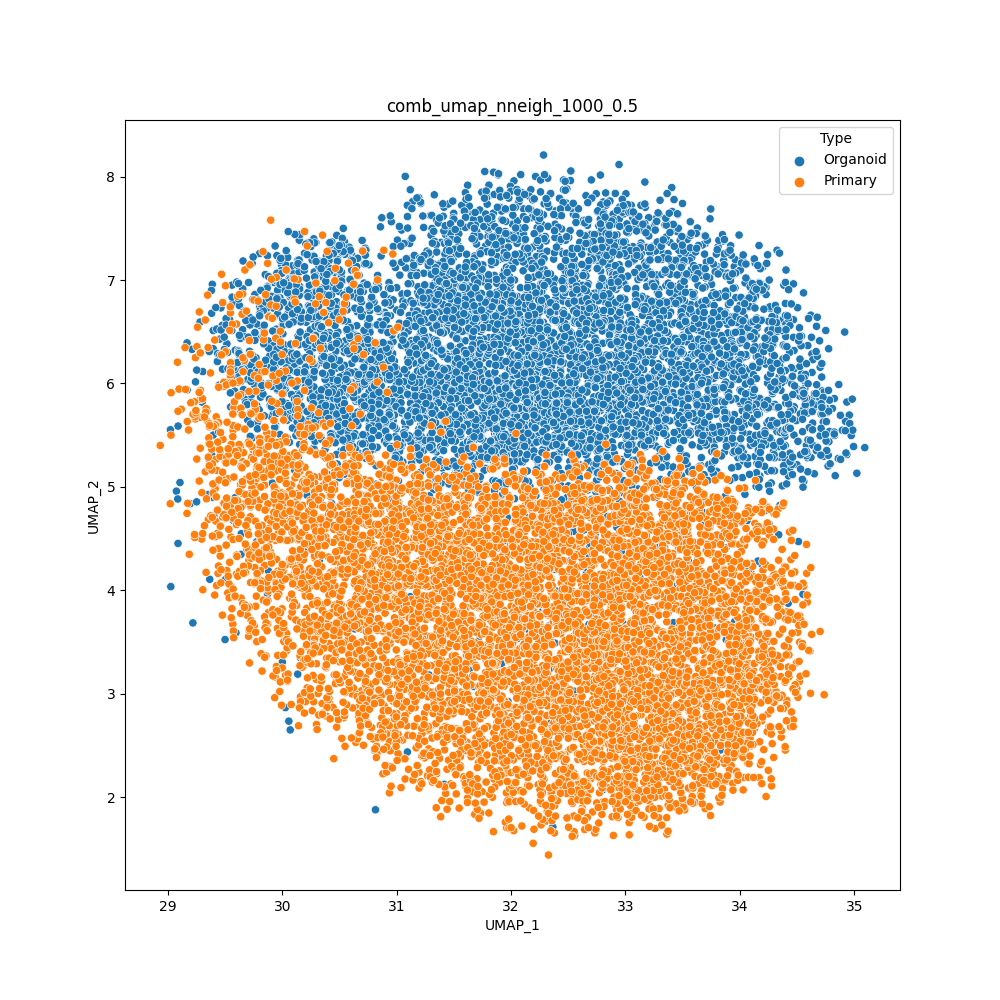

Source data for this figure (header and first rows):
cell	UMAP_1	UMAP_2	Type
H1SWeek3_AAACCTGAGACAAAGG	30.11	5.159	Organoid
H1SWeek3_AAACCTGAGCACACAG	30.16	3.35	Organoid
H1SWeek3_AAACCTGAGGATGGAA	34.56	6.876	Organoid
H1SWeek3_AAACCTGCAATTGCTG	31.19	7.798	Organoid
H1SWeek3_AAACCTGCAGCGTAAG	34.78	5.537	Organoid
H1SWeek3_AAACCTGCATTACGAC	29.11	5.042	Organoid
H1SWeek3_AAACCTGGTCCCGACA	31.12	7.388	Organoid
H1SWeek3_AAACCTGGTCCGACGT	31.09	7.614	Organoid
H1SWeek3_AAACCTGGTGGCTCCA	34.02	4.658	Organoid
H1SWeek3_AAACCTGGTGGTGTAG	31.04	7.484	Organoid
H1SWeek3_AAACCTGTCGGTCTAA	30.03	2.866	Organoid
H1SWeek3_AAACCTGTCTAACGGT	31.64	7.636	Organoid
H1SWeek3_AAACCTGTCTCCAGGG	29.07	4.959	Organoid
H1SWeek3_AAACGGGAGCCCGAAA	31.81	7.918	Organoid
H1SWeek3_AAACGGGAGTAGTGCG	31.38	7.602	Organoid
H1SWeek3_AAACGGGCACCAGGCT	31.32	5.171	Organoid
H1SWeek3_AAACGGGCAGTTCCCT	30.06	2.735	Organoid
H1SWeek3_AAACGGGCATCACAAC	34.47	5.775	Organoid
H1SWeek3_AAACGGGCATGCCCGA	31.74	7.849	Organoid
H1SWeek3_AAACGGGGTACATCCA	34.83	5.855	Organoid
H1SWeek3_AAACGGGGTACCGAGA	32.81	4.567	Organoid
H1SWeek3_AAACGGGGTCTAAAGA	34.59	5.283	Organoid
H1SWeek3_AAACGGGTCATATCGG	34.62	5.285	Organoid
H1SWeek3_AAACGGGTCCGCAAGC	30.81	1.878	Organoid
H1SWeek3_AAAGATGAGAGTAAGG	34.47	5.744	Organoid
H1SWeek3_AAAGATGAGCGTAATA	29.09	4.454	Organoid
H1SWeek3_AAAGATGCACCACCAG	33.42	7.778	Organoid
H1SWeek3_AAAGATGCAGGTGCCT	34.58	5.401	Organoid
H1SWeek3_AAAGATGCATGGTCTA	30.21	4.381	Organoid
H1SWeek3_AAAGATGGTAAGAGGA	29.4	5.501	Organoid
H1SWeek3_AAAGATGGTACGAAAT	31.8	7.479	Organoid
H1SWeek3_AAAGATGGTCAGAATA	31.42	2.793	Organoid
H1SWeek3_AAAGATGGTGCAGACA	33.17	7.704	Organoid
H1SWeek3_AAAGATGGTGGTACAG	30.94	5.798	Organoid
H1SWeek3_AAAGATGGTGTGGCTC	32.87	7.59	Organoid
H1SWeek3_AAAGATGTCGCAAACT	31.13	7.407	Organoid
H1SWeek3_AAAGCAAAGACGACGT	31.3	7.433	Organoid
H1SWeek3_AAAGCAAAGGGAGTAA	30.95	7.564	Organoid
H1SWeek3_AAAGCAACACGAAAGC	31.55	7.309	Organoid
H1SWeek3_AAAGCAACAGGGTACA	30.85	4.918	Organoid
H1SWeek3_AAAGCAAGTACATGTC	32.12	5.148	Organoid
H1SWeek3_AAAGCAAGTCGACTAT	33.75	5.342	Organoid
H1SWeek3_AAAGCAAGTCTCAACA	30.14	5.29	Organoid
H1SWeek3_AAAGCAAGTGAAATCA	30.84	6.926	Organoid
H1SWeek3_AAAGCAAGTGACCAAG	30.22	4.921	Organoid
H1SWeek3_AAAGCAAGTGATGTCT	34.02	5.09	Organoid
H1SWeek3_AAAGCAAGTGTTGGGA	31.73	7.269	Organoid
H1SWeek3_AAAGTAGAGAGCAATT	29.59	4.896	Organoid
H1SWeek3_AAAGTAGAGCCTCGTG	33.73	5.216	Organoid
H1SWeek3_AAAGTAGAGGCAGTCA	34.24	5.154	Organoid
H1SWeek3_AAAGTAGAGTGTACGG	30.04	5.476	Organoid
H1SWeek3_AAAGTAGAGTTGCAGG	32.17	7.874	Organoid
H1SWeek3_AAAGTAGCAGATTGCT	34.36	5.396	Organoid
H1SWeek3_AAAGTAGCAGGGAGAG	30.6	5.231	Organoid
H1SWeek3_AAAGTAGCATCACCCT	34.5	5.214	Organoid
H1SWeek3_AAAGTAGGTCAGAAGC	33.98	5.198	Organoid
H1SWeek3_AAAGTAGGTCTCTCTG	30.63	3.66	Organoid
H1SWeek3_AAAGTAGGTTATTCTC	34.34	5.389	Organoid
H1SWeek3_AAAGTAGTCCGAAGAG	34.03	5.302	Organoid
H1SWeek3_AAATGCCAGCCACTAT	31	6.71	Organoid
... 13,464 more rows
